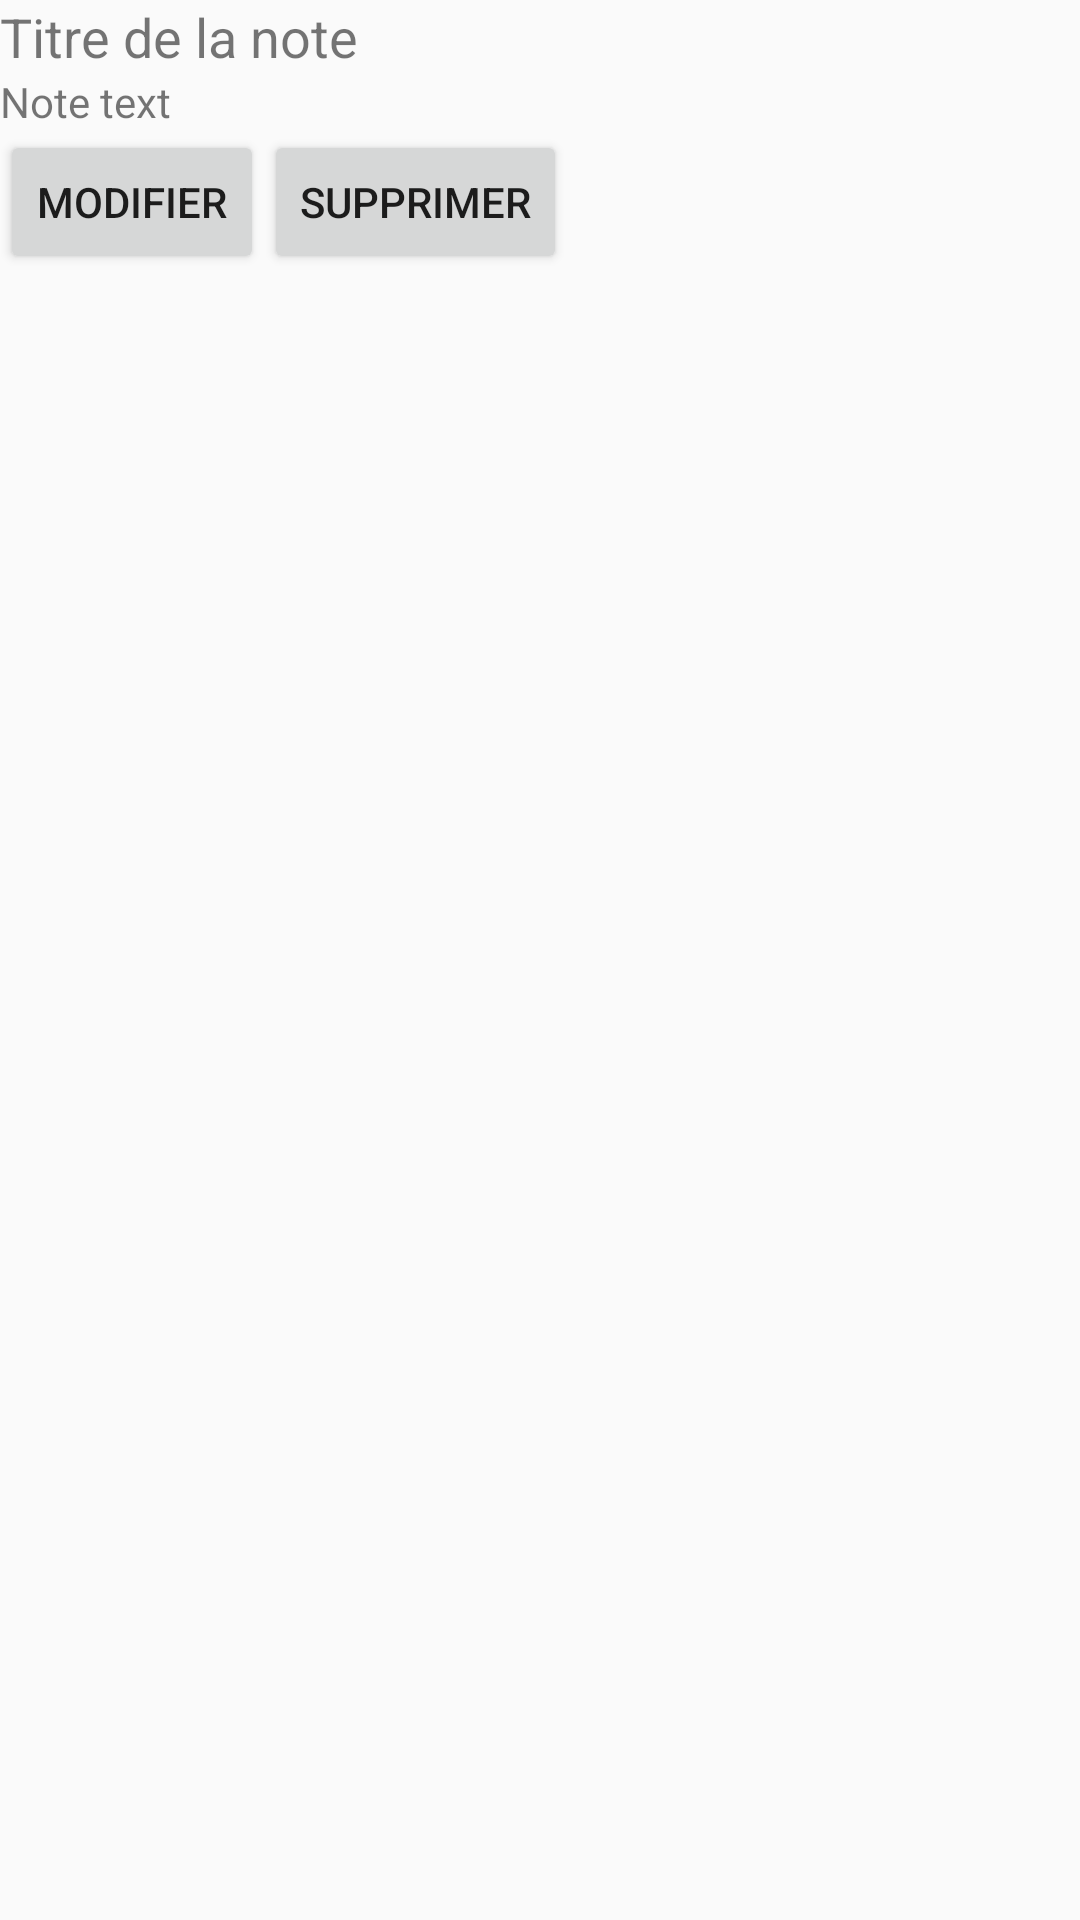

The Android layout XML behind this screen, and the referenced resources:
<!-- AndroidManifest.xml: application theme Theme.MiniProjet -->
<!-- res/layout/note_item.xml -->
<?xml version="1.0" encoding="utf-8"?>
<androidx.constraintlayout.widget.ConstraintLayout xmlns:android="http://schemas.android.com/apk/res/android"
    xmlns:app="http://schemas.android.com/apk/res-auto"
    xmlns:tools="http://schemas.android.com/tools"
    android:layout_width="match_parent"
    android:layout_height="match_parent">

    <LinearLayout
        android:layout_width="match_parent"
        android:layout_height="match_parent"
        android:orientation="vertical"
        app:layout_constraintBottom_toBottomOf="parent"
        app:layout_constraintEnd_toEndOf="parent"
        app:layout_constraintHorizontal_bias="0.0"
        app:layout_constraintStart_toStartOf="parent"
        app:layout_constraintTop_toTopOf="parent"
        app:layout_constraintVertical_bias="0.0">

        <LinearLayout
            android:layout_width="match_parent"
            android:layout_height="wrap_content"
            android:orientation="horizontal">

            <TextView
                android:id="@+id/noteTitleText"
                android:layout_width="match_parent"
                android:layout_height="wrap_content"
                android:layout_weight="1"
                android:text="Titre de la note"
                android:textSize="18sp"
                app:layout_constraintTop_toTopOf="parent"/>


        </LinearLayout>

        <LinearLayout
            android:layout_width="match_parent"
            android:layout_height="wrap_content"
            android:orientation="horizontal">

            <TextView
                android:id="@+id/noteText"
                android:layout_width="match_parent"
                android:layout_height="wrap_content"
                android:layout_weight="1"
                android:text="Note text"
                app:layout_constraintTop_toBottomOf="@id/noteTitleText" />
        </LinearLayout>

        <LinearLayout
            android:layout_width="match_parent"
            android:layout_height="match_parent"
            android:orientation="horizontal">

            <Button
                android:id="@+id/editButton"
                android:layout_width="wrap_content"
                android:layout_height="wrap_content"
                android:text="Modifier"
                app:layout_constraintBottom_toBottomOf="parent"
                app:layout_constraintEnd_toEndOf="parent" />

            <Button
                android:id="@+id/deleteButton"
                android:layout_width="wrap_content"
                android:layout_height="wrap_content"
                android:text="Supprimer"
                app:layout_constraintBottom_toBottomOf="parent"
                app:layout_constraintStart_toStartOf="parent" />
        </LinearLayout>


    </LinearLayout>

</androidx.constraintlayout.widget.ConstraintLayout>
<!-- resources referenced by this layout -->
<resources>
  <style name="Theme.MiniProjet" parent="Base.Theme.MiniProjet" />
  <style name="Base.Theme.MiniProjet" parent="Theme.AppCompat.Light.DarkActionBar">
          
          
      </style>
</resources>
